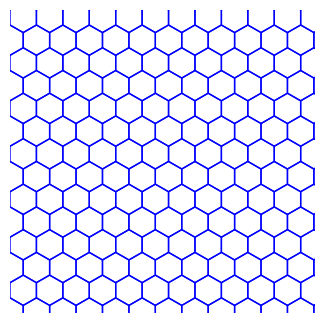

This figure's Python source:
import math
import matplotlib.pyplot as plt
from matplotlib.patches import RegularPolygon


class Hexagon:
    def __init__(self, center_x, center_y, side_length):
        self.grid_center_x = center_x
        self.grid_center_y = center_y
        self.coordinate_center_x = side_length * math.sqrt(3) * center_x
        if center_y % 2 == 1:
            self.coordinate_center_x += side_length * math.sqrt(3)/2
        self.coordinate_center_y = side_length * 3/2 * center_y
        self.side_length = side_length

        # convert from millimeters to inches for matplotlib
        self.coordinate_center_x /= 25.4
        self.coordinate_center_y /= 25.4
        self.side_length /= 25.4

    def draw_hexagon(self, axis):
        hexagon = RegularPolygon((self.coordinate_center_x, self.coordinate_center_y), numVertices=6, radius=self.side_length, edgecolor='Blue', fill=False)
        axis.add_patch(hexagon)


triangle_side_length = 2.5  # in millimeters

overall_width = 100  # 10 centimeters in millimeters
overall_height = 100  # 10 centimeters in millimeters

num_hexagons_wide = 3 + math.ceil(overall_width / (2 * math.sqrt(3)*triangle_side_length))
num_hexagons_tall = 3 + math.ceil(overall_height / (2 * math.sqrt(3)*triangle_side_length))

hexagon_grid = [[Hexagon(idx, jdx, 2*triangle_side_length) for jdx in range(num_hexagons_tall)] for idx in range(num_hexagons_wide)]

plt.rcParams['figure.figsize'] = overall_width/25.4, overall_height/25.4
ax = plt.gca()
ax.set_xlim([0, overall_width/25.4])
ax.set_ylim([0, overall_height/25.4])

for idx in range(num_hexagons_wide):
    for jdx in range(num_hexagons_tall):
        hexagon_grid[idx][jdx].draw_hexagon(ax)
plt.axis('off')
plt.savefig('pic.png', bbox_inches='tight', pad_inches=0)
